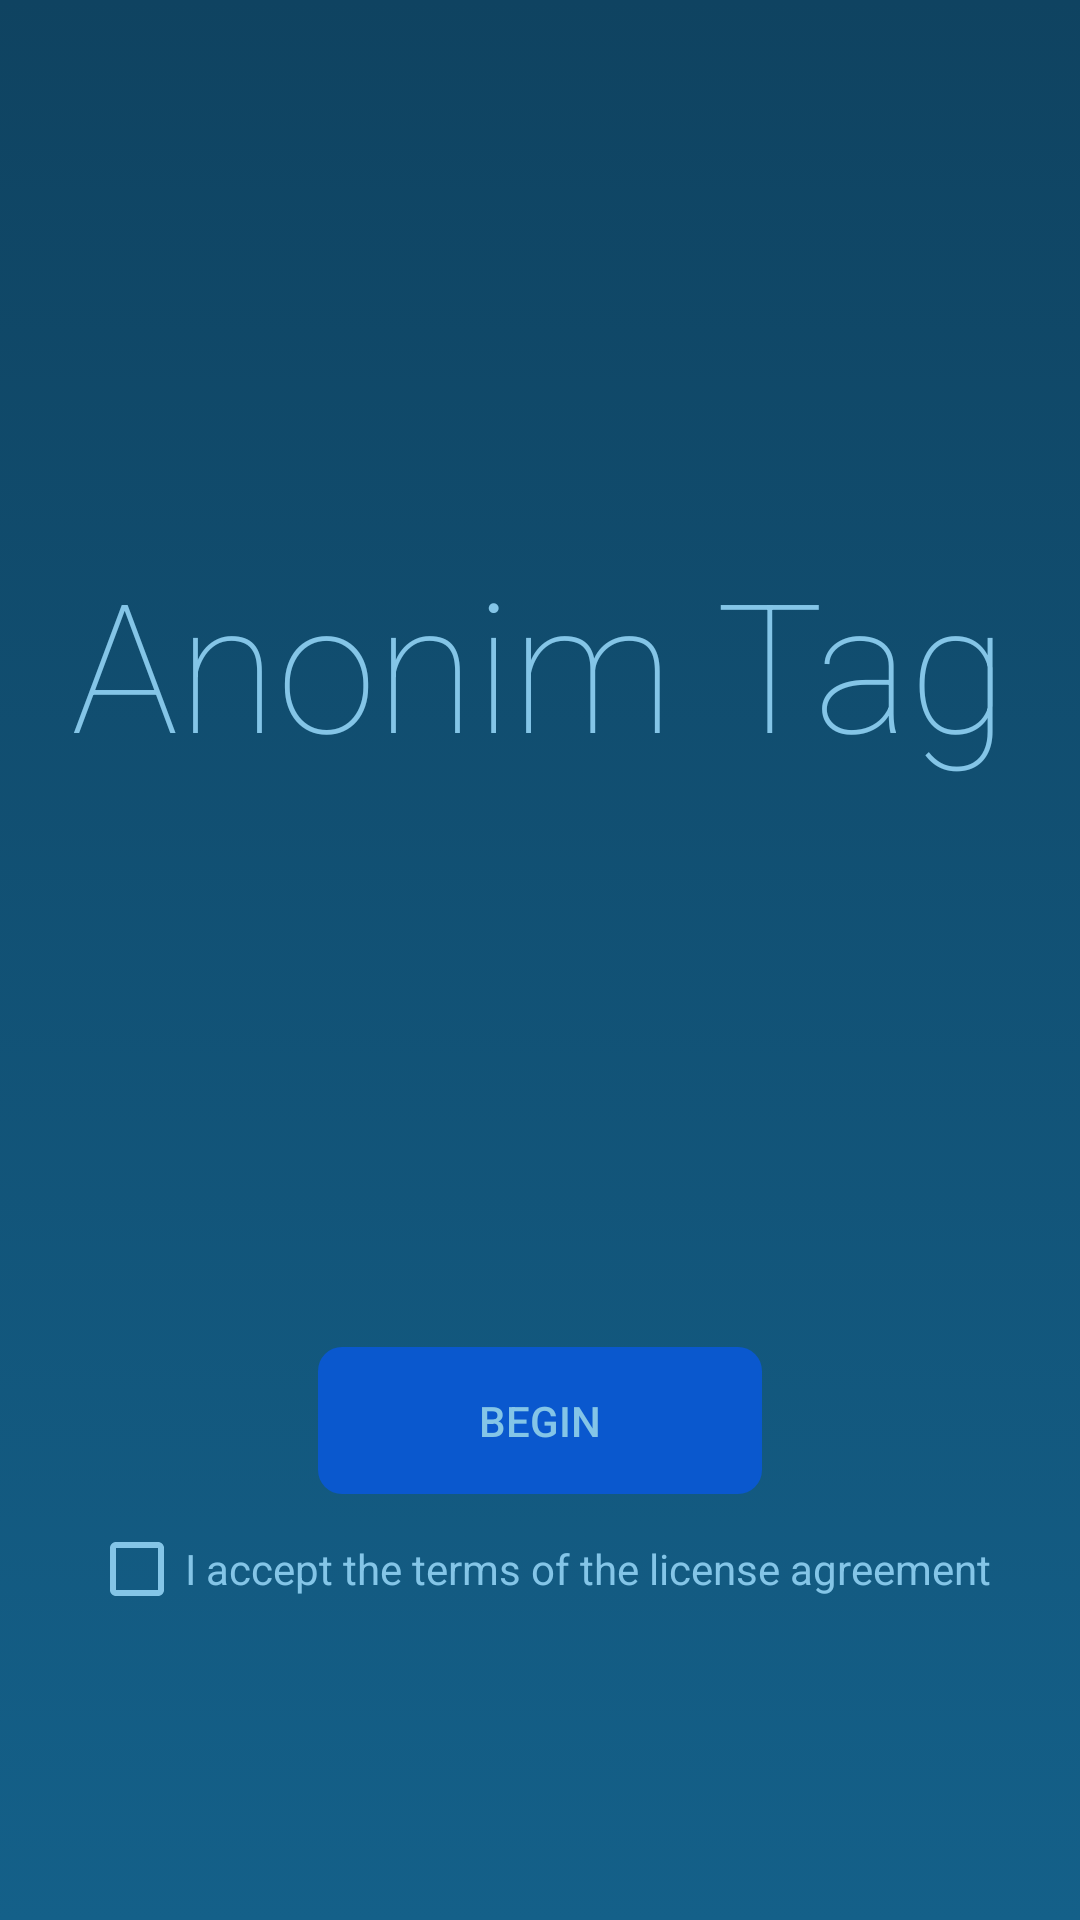

Here is an Android app screen rendered from its layout file. Give the layout XML and the strings, colors and styles it references.
<!-- AndroidManifest.xml: application theme AppTheme -->
<!-- res/layout/activity_main.xml -->
<?xml version="1.0" encoding="utf-8"?>
<android.support.constraint.ConstraintLayout xmlns:android="http://schemas.android.com/apk/res/android"
    xmlns:app="http://schemas.android.com/apk/res-auto"
    xmlns:tools="http://schemas.android.com/tools"
    android:layout_width="match_parent"
    android:layout_height="match_parent"
    android:background="@drawable/gradient_main"
    android:screenOrientation="portrait"
    tools:context=".MainActivity">

    <TextView
        android:id="@+id/textViewLogo"
        android:layout_width="wrap_content"
        android:layout_height="wrap_content"
        android:layout_marginStart="8dp"
        android:layout_marginEnd="8dp"
        android:layout_marginBottom="8dp"
        android:fontFamily="sans-serif-thin"
        android:text="@string/app_TitleName"
        android:textColor="@color/colorAccent"
        android:textSize="60sp"
        app:layout_constraintBottom_toTopOf="@+id/buttonAppBegin"
        app:layout_constraintEnd_toEndOf="parent"
        app:layout_constraintStart_toStartOf="parent"
        app:layout_constraintTop_toTopOf="parent" />

    <Button
        android:id="@+id/buttonAppBegin"
        android:layout_width="148dp"
        android:layout_height="49dp"
        android:layout_marginBottom="8dp"
        android:background="@drawable/roundedbutton"
        android:enabled="false"
        android:onClick="onClickButtonBegin"
        android:text="@string/textBegin"
        android:textColor="@color/colorAccent"
        app:layout_constraintBottom_toTopOf="@+id/checkBoxTerms"
        app:layout_constraintEnd_toEndOf="parent"
        app:layout_constraintStart_toStartOf="parent" />

    <CheckBox
        android:id="@+id/checkBoxTerms"
        android:layout_width="wrap_content"
        android:layout_height="34dp"
        android:layout_marginBottom="100dp"
        android:buttonTint="@color/colorAccent"
        android:onClick="onClickTerms"
        android:text="@string/acceptTerms"
        android:textColor="@color/colorAccent"
        app:layout_constraintBottom_toBottomOf="parent"
        app:layout_constraintEnd_toEndOf="parent"
        app:layout_constraintStart_toStartOf="parent" />
</android.support.constraint.ConstraintLayout>
<!-- resources referenced by this layout -->
<resources>
  <color name="colorAccent">#84C5E7</color>
  <!-- drawable gradient_main (drawable) -->
  <?xml version="1.0" encoding="utf-8"?>
  <selector xmlns:android="http://schemas.android.com/apk/res/android">
      <item>
          <shape>
              <gradient
                  android:angle="-90"
                  android:startColor="@color/gradientStartColor"
                  android:endColor="@color/colorTheme2"
                  android:type="linear"/>
          </shape>
      </item>
  
  </selector>
  <!-- drawable roundedbutton (drawable) -->
  <?xml version="1.0" encoding="utf-8"?>
  <shape xmlns:android="http://schemas.android.com/apk/res/android">
      android:shape="rectangle">
      <solid android:color="@color/colorPrimary" />
      <corners android:bottomRightRadius="8dp"
          android:bottomLeftRadius="8dp"
          android:topRightRadius="8dp"
          android:topLeftRadius="8dp"/>
  </shape>
  <string name="acceptTerms">I accept the terms of the license agreement</string>
  <string name="app_TitleName">Anonim Tag</string>
  <string name="textBegin">Begin</string>
  <style name="AppTheme" parent="Theme.AppCompat.Light.DarkActionBar">
          
          <item name="colorPrimary">@color/colorPrimary</item>
          <item name="colorPrimaryDark">@color/colorPrimaryDark</item>
          <item name="colorAccent">@color/colorAccent</item>
          <item name="windowActionBar">false</item>
          <item name="windowNoTitle">true</item>
          <item name="android:navigationBarColor">@color/colorPrimaryDark</item>
      </style>
  <color name="gradientStartColor">#0F4361</color>
  <color name="colorTheme2">#146089</color>
  <color name="colorPrimary">#0A58CE</color>
  <color name="colorPrimaryDark">#0A3951</color>
</resources>
